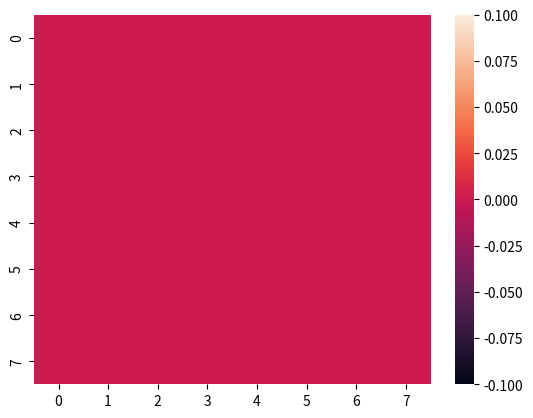

Recreate this plot in Python.
### Agent-based model of Drosophila decision-making

## Dependencies
import numpy as np
import matplotlib.pyplot as plt
import seaborn as sns
import random

## Set up Y-maze map as binary array; size equals empirical data; each cell equals a pixel
print('Initializing Y-maze map...')

Ymaze = np.zeros([8,8], dtype=bool)
sns.heatmap(Ymaze)

## Initialize fly agent object w/ current position, last position, current heading angle
class flyAgent:
    def __init__(self, curPos=np.zeros(2, dtype=int), lastPos=np.zeros(2, dtype=int), curAngle=np.zeros(1, dtype=int), lastAngle=np.zeros(1, dtype=int), curSpd=np.zeros(1, dtype=int), lastSpd=np.zeros(1, dtype=int)):
        self.curPos = curPos       
        self.lastPos = lastPos
        self.curAngle = curAngle
        self.lastAngle = lastAngle
        self.curSpd = curSpd
        self.lastSpd = lastSpd

# Spawn fly in random valid (i.e., inside the Y-maze) starting location (matching empirical behavioral assay start)
def spawnFly(Ymaze, startPos=None):
    validPositions = np.transpose( (Ymaze == 1).nonzero() )
    # if starting position is not explicitly called, choose randomly based on binary map
    if startPos==None:
        startPos = tuple( validPositions[ random.randint(0,len(validPositions)-1) ] )
    fly = flyAgent()
    fly.curPos = startPos
    return fly